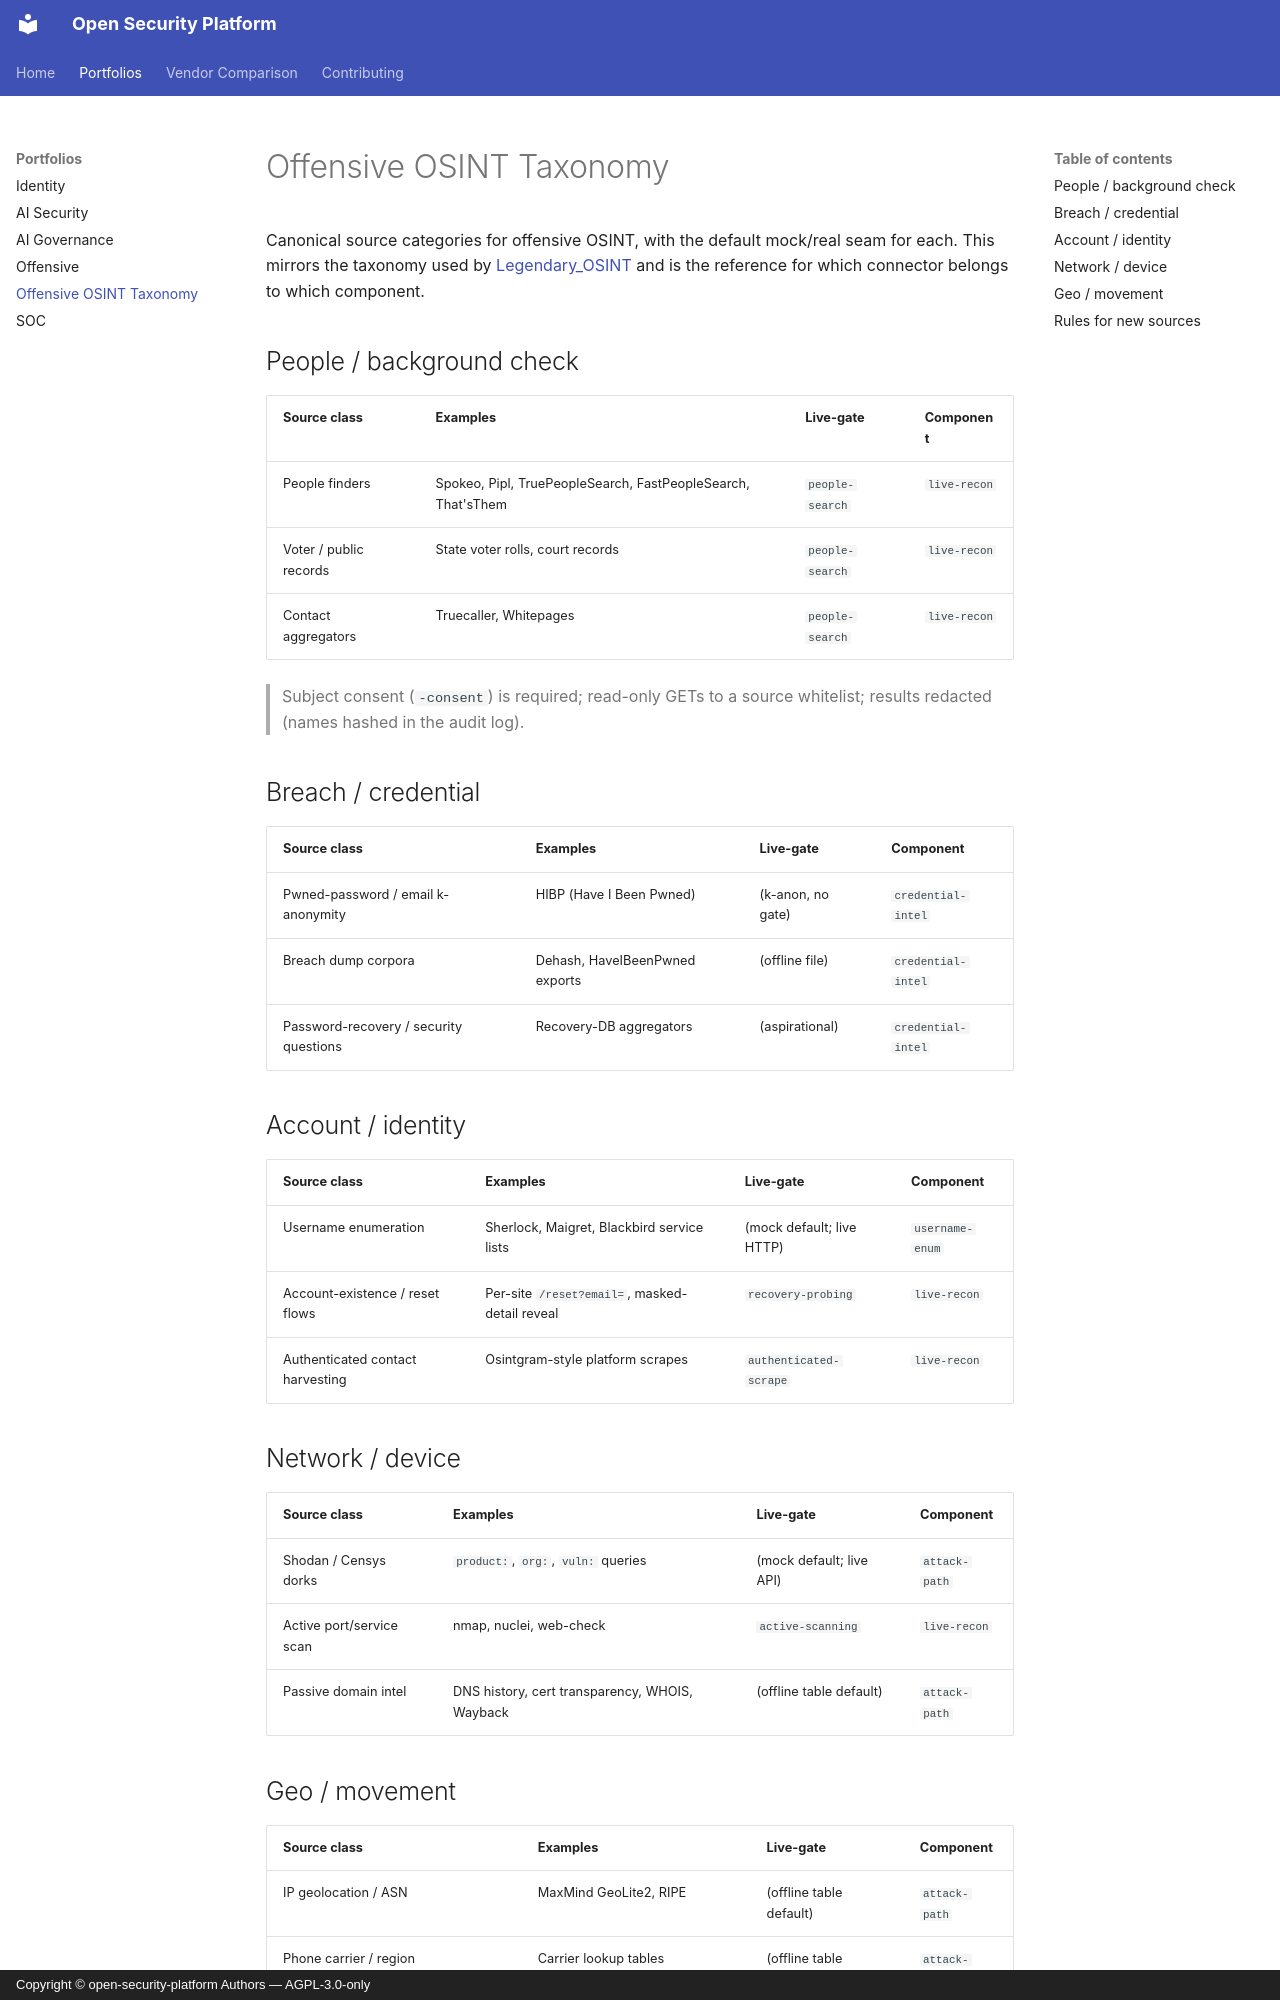

repository: Schildkrote/open-security-platform · page: osint/index.html · generator: mkdocs · copyright: Copyright © open-security-platform Authors — AGPL-3.0-only

# Offensive OSINT Taxonomy

Canonical source categories for offensive OSINT, with the default
mock/real seam for each. This mirrors the taxonomy used by
[Legendary_OSINT](https://github.com/K2SOsint/Legendary_OSINT) and is the
reference for which connector belongs to which component.

## People / background check

| Source class | Examples | Live-gate | Component |
|---|---|---|---|
| People finders | Spokeo, Pipl, TruePeopleSearch, FastPeopleSearch, That'sThem | `people-search` | `live-recon` |
| Voter / public records | State voter rolls, court records | `people-search` | `live-recon` |
| Contact aggregators | Truecaller, Whitepages | `people-search` | `live-recon` |

> Subject consent (`-consent`) is required; read-only GETs to a source
> whitelist; results redacted (names hashed in the audit log).

## Breach / credential

| Source class | Examples | Live-gate | Component |
|---|---|---|---|
| Pwned-password / email k-anonymity | HIBP (Have I Been Pwned) | (k-anon, no gate) | `credential-intel` |
| Breach dump corpora | Dehash, HaveIBeenPwned exports | (offline file) | `credential-intel` |
| Password-recovery / security questions | Recovery-DB aggregators | (aspirational) | `credential-intel` |

## Account / identity

| Source class | Examples | Live-gate | Component |
|---|---|---|---|
| Username enumeration | Sherlock, Maigret, Blackbird service lists | (mock default; live HTTP) | `username-enum` |
| Account-existence / reset flows | Per-site `/reset?email=`, masked-detail reveal | `recovery-probing` | `live-recon` |
| Authenticated contact harvesting | Osintgram-style platform scrapes | `authenticated-scrape` | `live-recon` |

## Network / device

| Source class | Examples | Live-gate | Component |
|---|---|---|---|
| Shodan / Censys dorks | `product:`, `org:`, `vuln:` queries | (mock default; live API) | `attack-path` |
| Active port/service scan | nmap, nuclei, web-check | `active-scanning` | `live-recon` |
| Passive domain intel | DNS history, cert transparency, WHOIS, Wayback | (offline table default) | `attack-path` |
